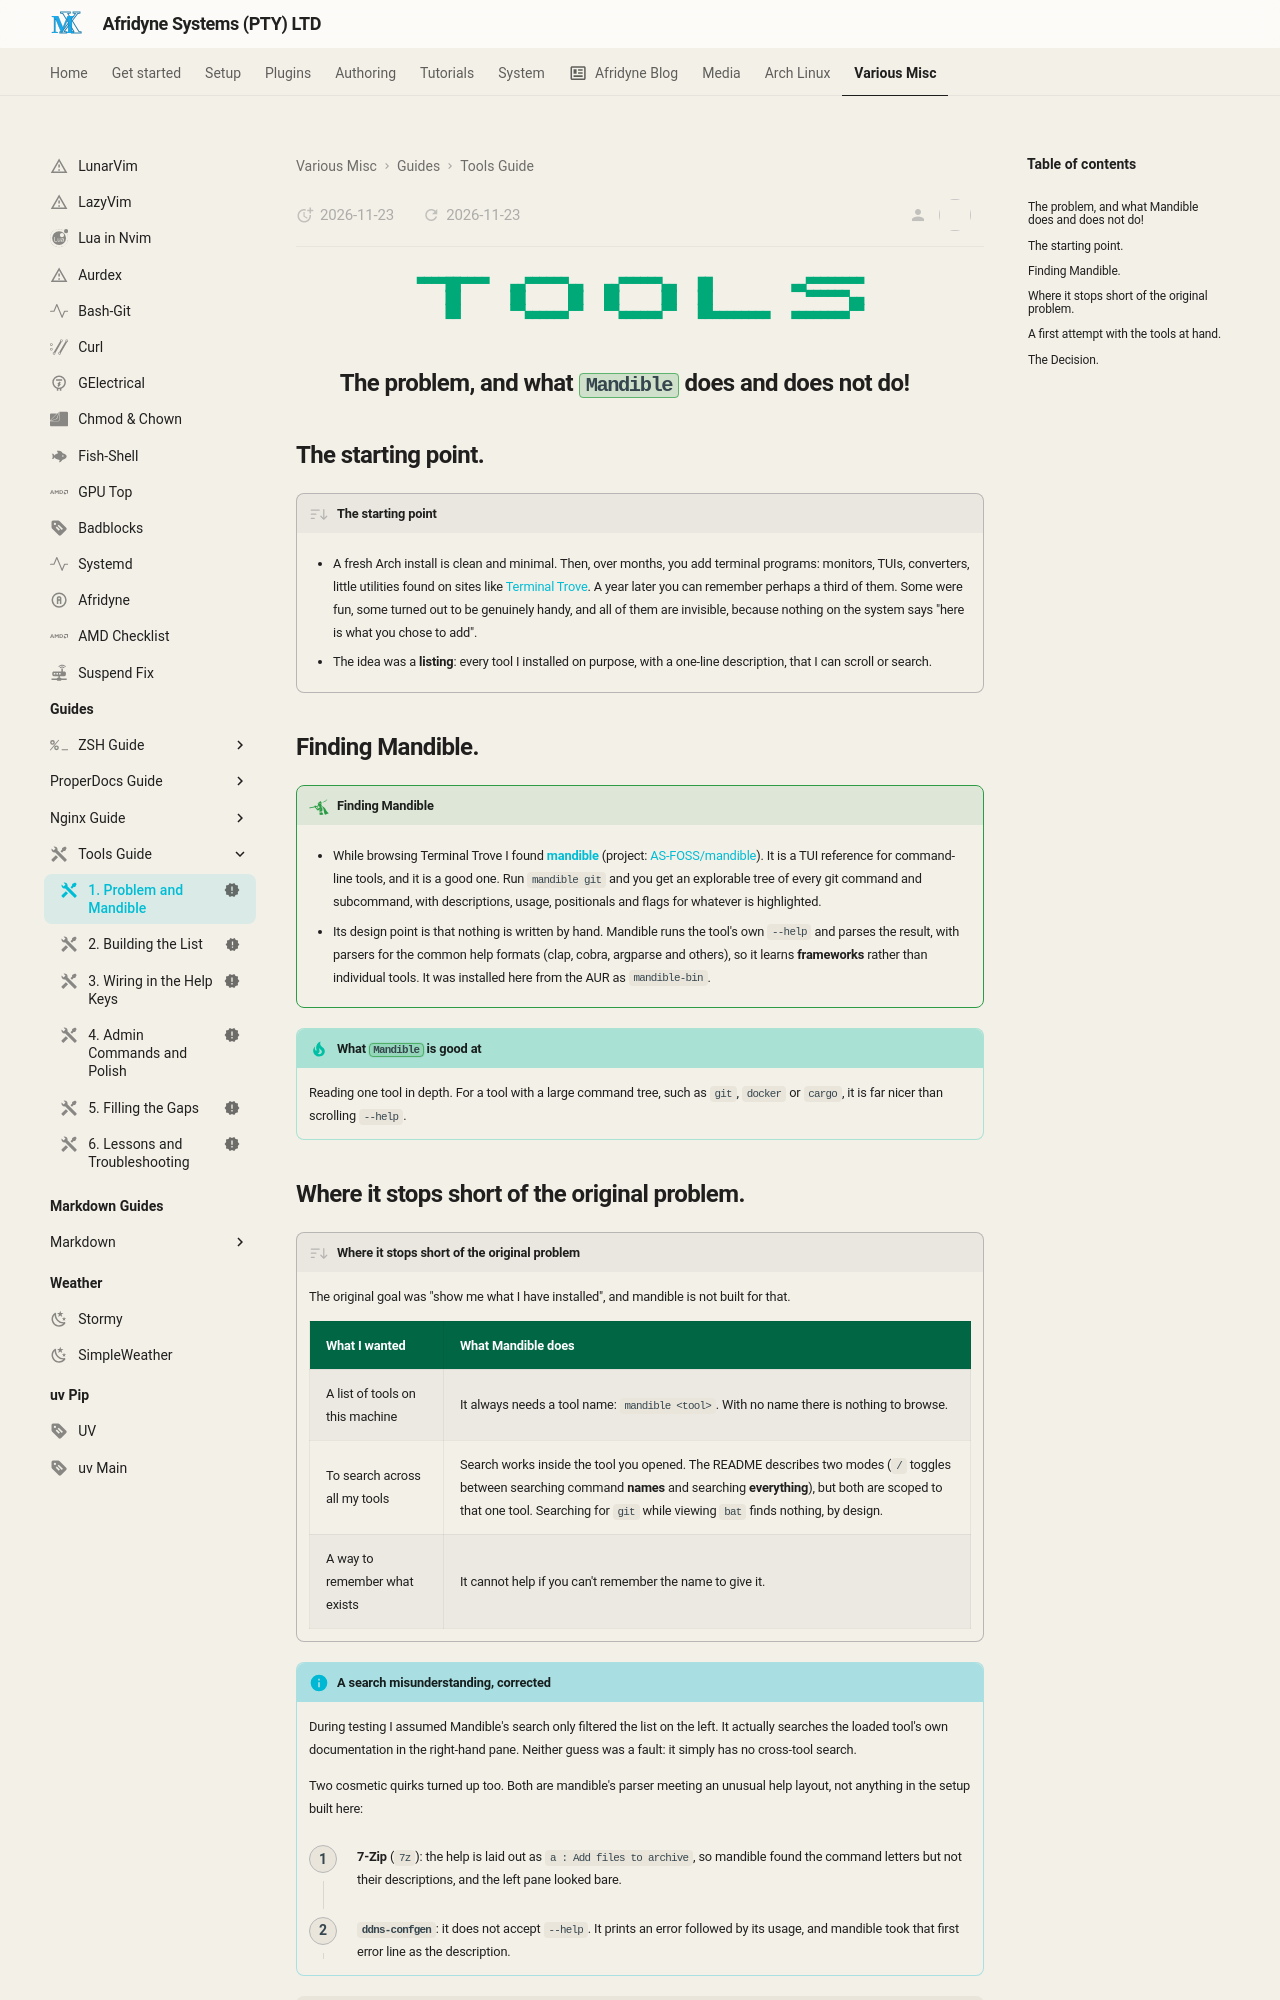

repository: johnpiers/Afridyne-Systems · page: tools-guide/01-the-problem-and-mandible/index.html · generator: mkdocs

---
status: new
icon: material/tools
---

<div style="display: none;"><h1>1. Problem and Mandible</h1></div>

<div markdown="1" align="center">

```{.text .tools-banner}
▀▀▀▀██▀▀▀▀   ▄▄▀▀▀▀▀▀▄▄   ▄▄▀▀▀▀▀▀▄▄   ██           ▄▄▀▀▀▀▀▀▀▀
    ██       ██      ██   ██      ██   ██             ▀▀▀▀▀▀▄▄
    ██       ▀▀▄▄▄▄▄▄▀▀   ▀▀▄▄▄▄▄▄▀▀   ██▄▄▄▄▄▄▄▄   ▄▄▄▄▄▄▄▄▀▀
```

</div>

## The problem, and what `Mandible`{.green} does and does not do! { .centered }

## The starting point.

!!! desc "The starting point"

    - A fresh Arch install is clean and minimal. Then, over months, you add terminal programs: monitors, TUIs, converters, little utilities found on sites like [Terminal Trove](https://terminaltrove.com/). A year later you can remember perhaps a third of them. Some were fun, some turned out to be genuinely handy, and all of them are invisible, because nothing on the system says "here is what you chose to add".
    
    - The idea was a **listing**: every tool I installed on purpose, with a one-line description, that I can scroll or search.
    
## Finding Mandible.

!!! pied-piper "Finding Mandible"

    - While browsing Terminal Trove I found [**mandible**](https://terminaltrove.com/mandible/) (project: [AS-FOSS/mandible](https://github.com/AS-FOSS/mandible)). It is a TUI reference for command-line tools, and it is a good one. Run `mandible git` and you get an explorable tree of every git command and subcommand, with descriptions, usage, positionals and flags for whatever is highlighted.
    
    - Its design point is that nothing is written by hand. Mandible runs the tool's own `--help` and parses the result, with parsers for the common help formats (clap, cobra, argparse and others), so it learns **frameworks** rather than individual tools. It was installed here from the AUR as `mandible-bin`.
    
!!! tip "What `Mandible`{.green} is good at"

    Reading one tool in depth. For a tool with a large command tree, such as `git`, `docker` or `cargo`, it is far nicer than scrolling `--help`.
